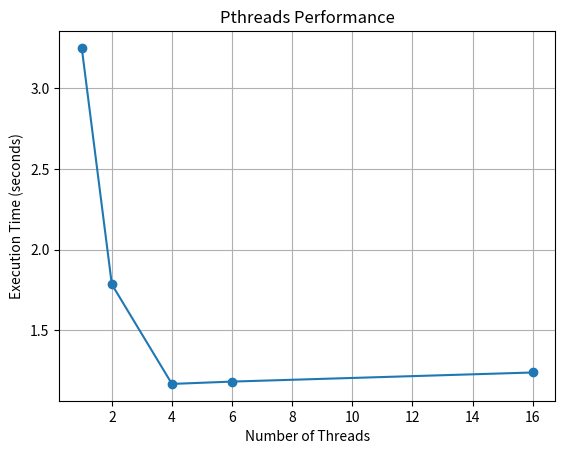

The matplotlib source for this figure: (Note: this script raises an exception after producing the figure.)
import matplotlib.pyplot as plt

threads = [1, 2, 4, 6, 16]

pthread_time = [3.251077, 1.784038, 1.166245, 1.180707, 1.237177]
openmp_time = [3.344914, 1.745858, 1.169528, 1.197885, 1.189052]

# Pthreads graph
plt.figure()
plt.plot(threads, pthread_time, marker='o')
plt.xlabel("Number of Threads")
plt.ylabel("Execution Time (seconds)")
plt.title("Pthreads Performance")
plt.grid(True)
plt.savefig("screenshots/graphs/pthreads_execution_time.png", dpi=300, bbox_inches="tight")
plt.close()

# OpenMP graph
plt.figure()
plt.plot(threads, openmp_time, marker='o')
plt.xlabel("Number of Threads")
plt.ylabel("Execution Time (seconds)")
plt.title("OpenMP Performance")
plt.grid(True)
plt.savefig("screenshots/graphs/openmp_execution_time.png", dpi=300, bbox_inches="tight")
plt.close()

# Comparison graph
plt.figure()
plt.plot(threads, pthread_time, marker='o', label="Pthreads")
plt.plot(threads, openmp_time, marker='o', label="OpenMP")
plt.xlabel("Number of Threads")
plt.ylabel("Execution Time (seconds)")
plt.title("Pthreads vs OpenMP Performance")
plt.legend()
plt.grid(True)
plt.savefig("screenshots/graphs/pthreads_vs_openmp.png", dpi=300, bbox_inches="tight")
plt.close()

print("Graphs created successfully.")
